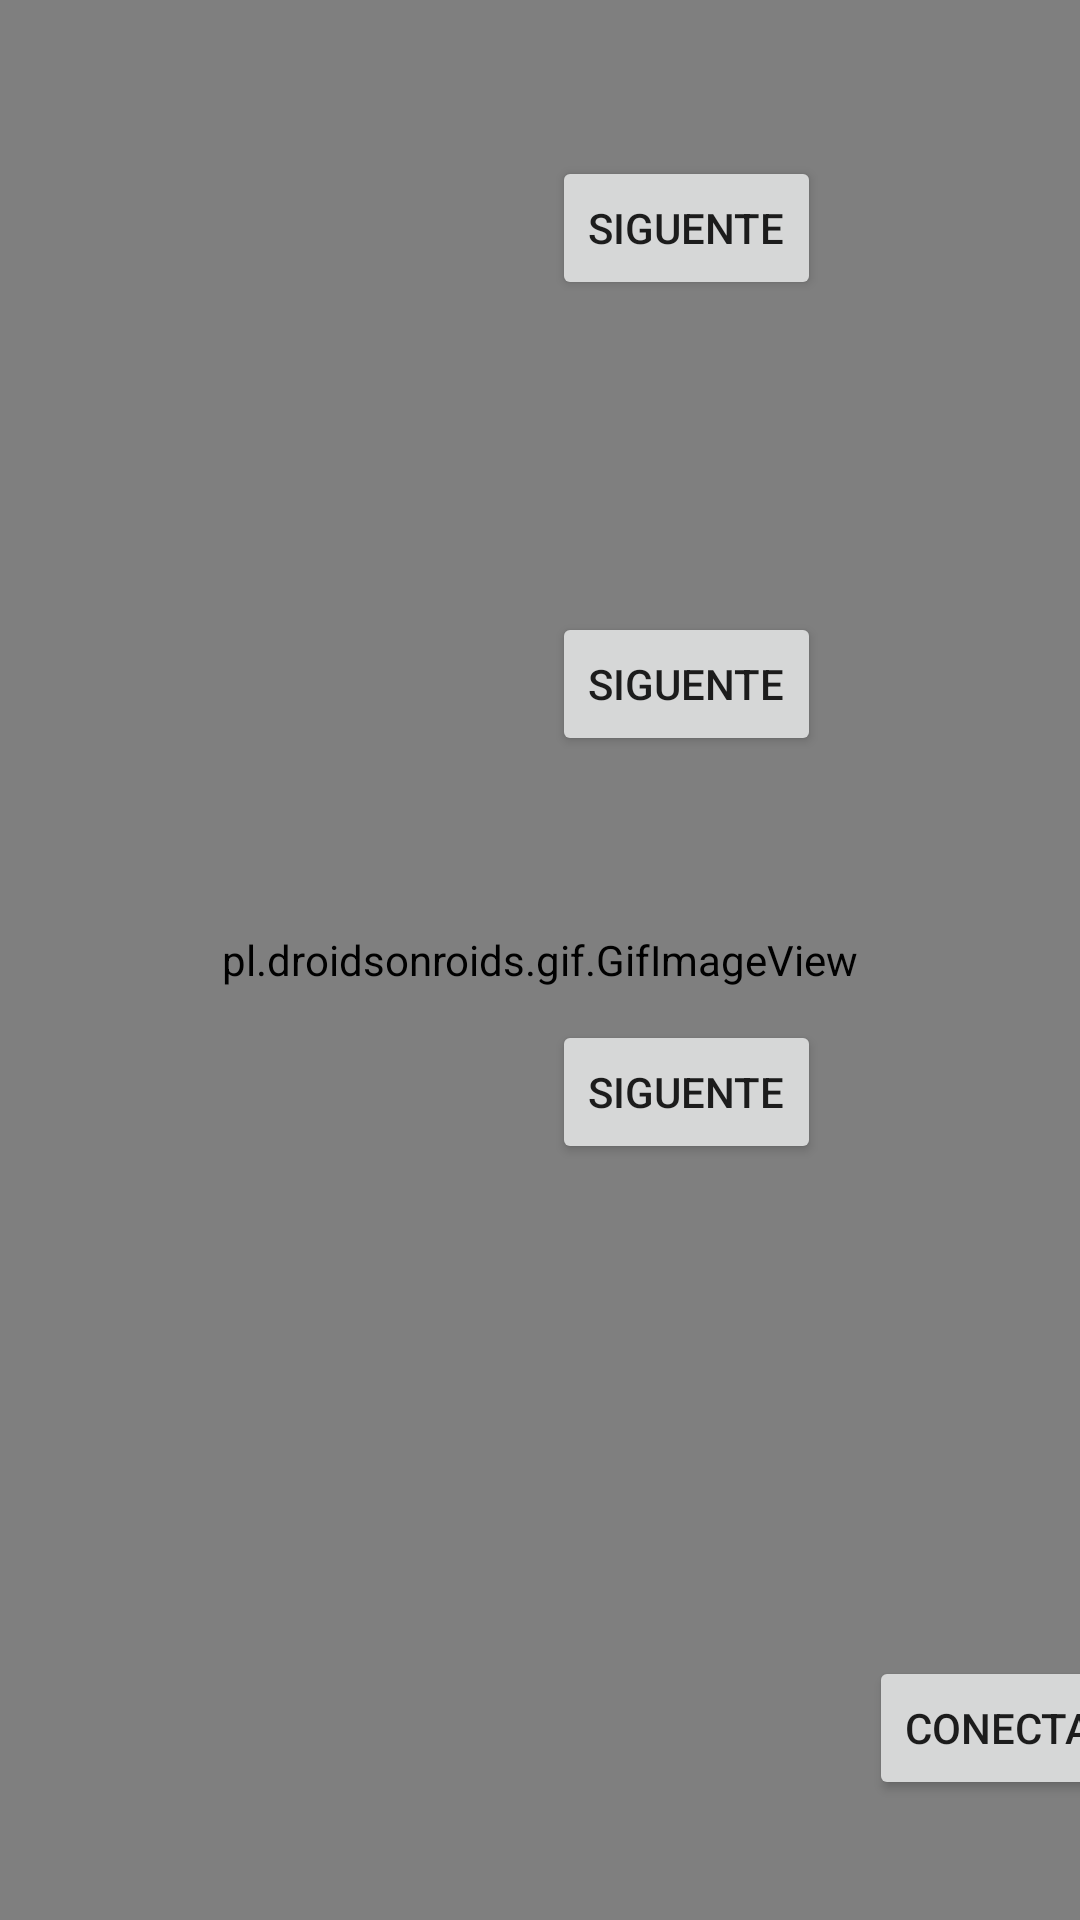

Here is an Android app screen rendered from its layout file. Give the layout XML and the strings, colors and styles it references.
<!-- AndroidManifest.xml: application theme AppTheme -->
<!-- res/layout/activity_characters.xml -->
<?xml version="1.0" encoding="utf-8"?>
<FrameLayout xmlns:android="http://schemas.android.com/apk/res/android"
    xmlns:app="http://schemas.android.com/apk/res-auto"
    xmlns:tools="http://schemas.android.com/tools"
    android:layout_width="match_parent"
    android:layout_height="match_parent"
    tools:context=".Characters">

    <pl.droidsonroids.gif.GifImageView
        android:layout_width="match_parent"
        android:layout_height="match_parent"
        android:scaleType="centerCrop"
        android:src="@drawable/alterback"
        android:background="@android:color/background_dark"
        />


    <androidx.constraintlayout.widget.ConstraintLayout
        android:layout_width="match_parent"
        android:layout_height="match_parent">

        <ImageView
            android:id="@+id/ivTopChar"
            android:layout_width="184dp"
            android:layout_height="141dp"
            android:layout_marginTop="4dp"
            android:scaleType="centerCrop"
            android:src="@mipmap/ic_launcher"
            app:layout_constraintHorizontal_bias="0.502"
            app:layout_constraintLeft_toLeftOf="parent"
            app:layout_constraintTop_toTopOf="parent"/>


        <Button
            android:id="@+id/btRight"
            android:layout_width="wrap_content"
            android:layout_height="wrap_content"
            android:layout_marginTop="52dp"
            android:onClick="nextBeard"
            android:text="@string/btStrNext"
            app:layout_constraintHorizontal_bias="0.0"
            app:layout_constraintLeft_toRightOf="@id/ivTopChar"
            app:layout_constraintRight_toRightOf="parent"
            app:layout_constraintTop_toTopOf="parent" />

        <ImageView
            android:id="@+id/ivSkinChar"
            android:layout_width="184dp"
            android:layout_height="141dp"
            android:src="@mipmap/ic_launcher"
            app:layout_constraintHorizontal_bias="0.502"
            app:layout_constraintLeft_toLeftOf="parent"
            app:layout_constraintTop_toBottomOf="@id/ivTopChar" />


        <Button
            android:id="@+id/bt3Right"
            android:layout_width="wrap_content"
            android:layout_height="wrap_content"
            android:layout_marginTop="104dp"
            android:onClick="nextSkin"
            android:text="@string/btStrNext"
            app:layout_constraintHorizontal_bias="0.0"
            app:layout_constraintLeft_toRightOf="@id/ivSkinChar"
            app:layout_constraintRight_toRightOf="parent"
            app:layout_constraintTop_toBottomOf="@id/btRight" />

        <ImageView
            android:id="@+id/ivSuitChar"
            android:layout_width="184dp"
            android:layout_height="141dp"
            android:src="@mipmap/ic_launcher"
            app:layout_constraintHorizontal_bias="0.502"
            app:layout_constraintLeft_toLeftOf="parent"

            app:layout_constraintTop_toBottomOf="@id/ivSkinChar" />

        <Button
            android:id="@+id/bt5Right"
            android:layout_width="wrap_content"
            android:layout_height="wrap_content"
            android:layout_marginTop="88dp"
            android:onClick="nextSuit"
            android:text="@string/btStrNext"
            app:layout_constraintHorizontal_bias="0.0"
            app:layout_constraintLeft_toRightOf="@id/ivSuitChar"
            app:layout_constraintRight_toRightOf="parent"
            app:layout_constraintTop_toBottomOf="@id/bt3Right" />

        <ImageView
            android:id="@+id/charFinished"
            android:layout_width="220dp"
            android:layout_height="270dp"
            app:layout_constraintBottom_toBottomOf="parent"
            app:layout_constraintHorizontal_bias="0.497"
            app:layout_constraintLeft_toLeftOf="parent"
            app:layout_constraintRight_toRightOf="parent"
            app:layout_constraintTop_toBottomOf="@id/ivSuitChar"
            app:layout_constraintVertical_bias="0.529"
            tools:srcCompat="@tools:sample/avatars" />

        <Button
            android:layout_width="wrap_content"
            android:layout_height="wrap_content"
            android:layout_marginTop="164dp"
            android:text="@string/btConfirm"
            app:layout_constraintHorizontal_bias="0.0"
            app:layout_constraintLeft_toRightOf="@id/charFinished"
            app:layout_constraintRight_toRightOf="parent"
            app:layout_constraintTop_toBottomOf="@id/bt5Right" />

    </androidx.constraintlayout.widget.ConstraintLayout>

</FrameLayout>
<!-- resources referenced by this layout -->
<resources>
  <!-- drawable alterback: gif bitmap (drawable, 72780 bytes) -->
  <string name="btConfirm">Conectar</string>
  <string name="btStrNext">Siguente</string>
  <style name="AppTheme" parent="Theme.AppCompat.Light.NoActionBar">
          
          <item name="colorPrimary">@color/violetMain</item>
          <item name="colorPrimaryDark">@color/violetMain</item>
          <item name="colorAccent">@color/colorAccent</item>
      </style>
  <color name="violetMain">#5A0A72</color>
  <color name="colorAccent">#D81B60</color>
</resources>
